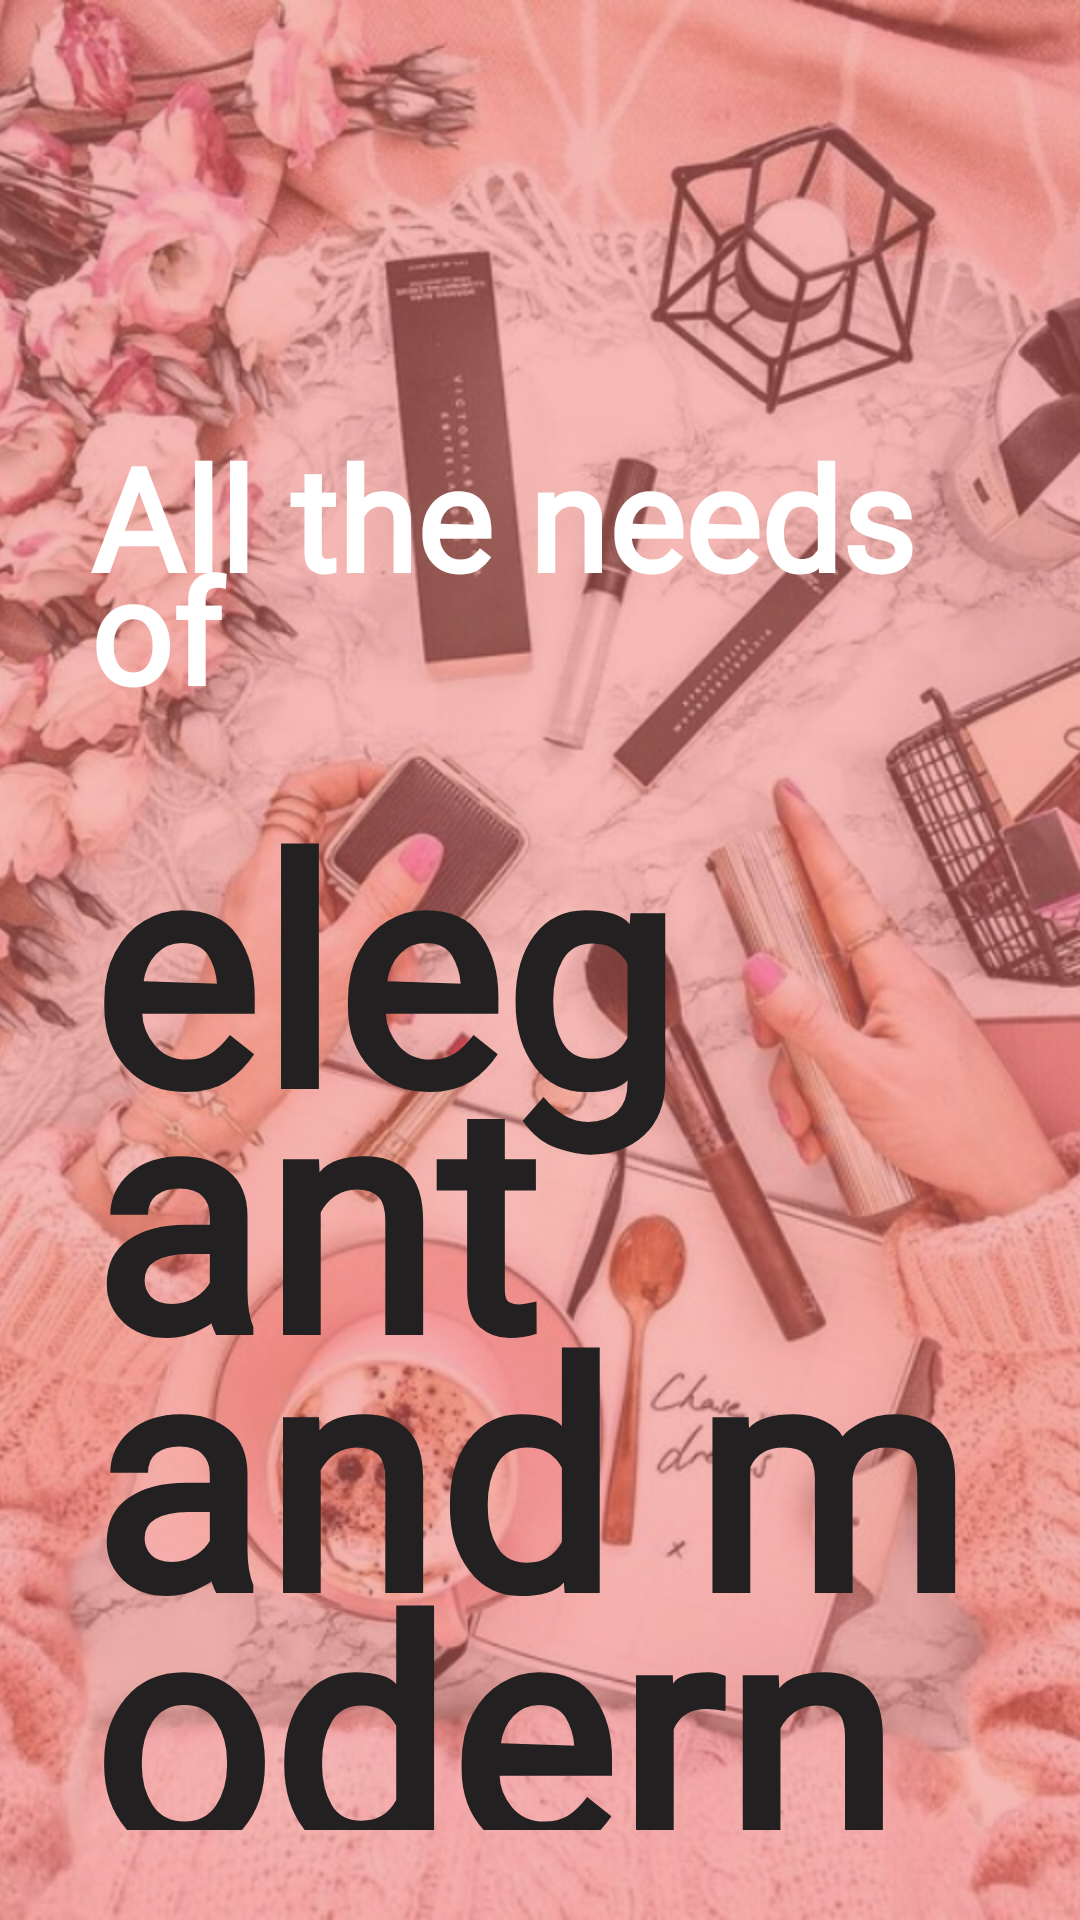

Layout XML and referenced resources for this Android screen:
<!-- AndroidManifest.xml: application theme Theme.AppCompat.Light.NoActionBar -->
<!-- res/layout/slider3.xml -->
<?xml version="1.0" encoding="utf-8"?>
<LinearLayout xmlns:android="http://schemas.android.com/apk/res/android"
    android:layout_width="match_parent"
    android:layout_height="match_parent"
    android:orientation="vertical"
    android:padding="30dp"
    android:background="@drawable/slidertwo" >

    <TextView
        android:id="@+id/textView19"
        android:layout_width="match_parent"
        android:layout_height="wrap_content"
        android:layout_marginTop="110dp"
        android:fontFamily="@font/biorhyme_extrabold"
        android:lineSpacingMultiplier=".7"
        android:text="All the needs of"
        android:textColor="#fff"
        android:textSize="48sp"
        android:textStyle="bold" />

    <TextView
        android:id="@+id/textView21"
        android:layout_width="match_parent"
        android:layout_height="wrap_content"
        android:fontFamily="@font/clicker_script"
        android:lineSpacingMultiplier=".7"
        android:text="elegant    and modern"
        android:textColor="#222020"
        android:textSize="105sp"
        android:textStyle="bold"
        android:layout_marginTop="10dp"/>

    <TextView
        android:id="@+id/textView23"
        android:layout_width="220dp"
        android:layout_height="wrap_content"
        android:fontFamily="@font/biorhyme_extrabold"
        android:text="women"
        android:gravity="right"
        android:layout_marginStart="200dp"
        android:layout_marginLeft="300dp"
        android:layout_gravity="right"
        android:textColor="#fff"
        android:textSize="28sp"
        android:textStyle="bold"
        android:layout_marginTop="10dp"
        />

</LinearLayout>
<!-- resources referenced by this layout -->
<resources>
  <!-- drawable slidertwo: png bitmap (drawable, 829955 bytes) -->
</resources>
